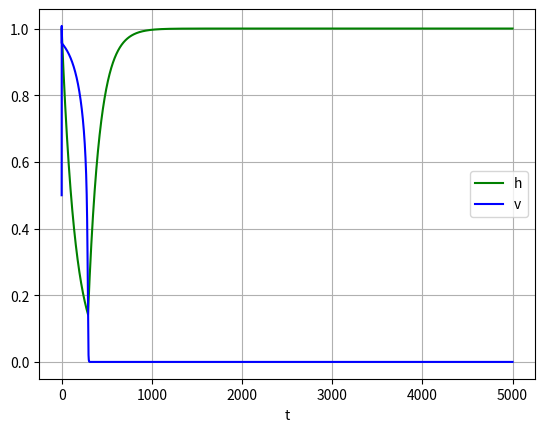

The script that saved this image:
import numpy as np
def action(y, t, tin, tout, topen, tclose, vcrit):
  h, v = y
  dydt = [np.piecewise(h, [v < vcrit, v >= vcrit], [lambda h: (1-h)/topen,
    lambda h: -h/tclose]), h*(1-v)*v**2/tin-v/tout
    +np.piecewise(t, [t%500 < 1, t%500 >= 1], [0.5, 0.0])]
  return dydt

tin = 0.1
tout = 2.4
topen = 130.0
tclose = 150.0
vcrit = 0.13

dt = 0.001
tt = 5000
y0 = [1.0, 0.5]
t = np.linspace(0, tt, round(tt/dt)+1)

from scipy.integrate import odeint
sol = odeint(action, y0, t, args=(tin, tout, topen, tclose, vcrit))

import matplotlib.pyplot as plt
plt.plot(t, sol[:, 0], 'g', label='h')
plt.plot(t, sol[:, 1], 'b', label='v')
plt.legend(loc='best')
plt.xlabel('t')
plt.grid()
plt.show()
